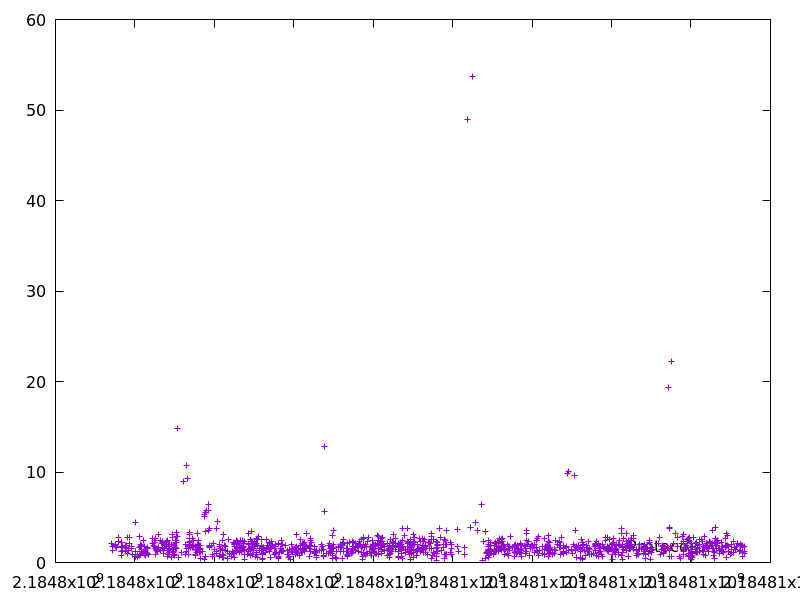

The data file committed next to this chart (first rows):
2184797399.761217, 2.067547
2184797425, 1.741
2184797434, 1.337
2184797502, 1.965
2184797504, 1.929
2184797518, 1.754
2184797532, 1.711
2184797577, 2.806
2184797579, 2.315
2184797655, 0.7327
2184797658, 2.235
2184797659, 1.755
2184797662, 2.197
2184797663, 1.746
2184797665, 1.237
2184797675, 1.804
2184797687, 1.625
2184797689, 1.329
2184797751, 1.843
2184797752, 1.268
2184797776, 1.875
2184797778, 1.591
2184797779, 1.659
2184797816, 1.056
2184797819, 2.753
2184797833, 1.598
2184797834, 1.542
2184797836, 1.28
2184797852, 2.8
2184797854, 2.151
2184797911, 1.832
2184797925, 1.523
2184797937, 0.9016
2184798007, 1.235
2184798008, 0.6956
2184798017, 4.472
2184798018, 1.262
2184798019, 0.6252
2184798066, 0.8681
2184798067, 0.5763
2184798112, 2.917
2184798113, 0.8063
2184798115, 1.69
2184798127, 1.984
2184798129, 1.766
2184798145, 0.9326
2184798160, 1.411
2184798173, 1.226
2184798175, 1.853
2184798227, 2.467
2184798228, 1.116
2184798229, 1.117
2184798234, 0.8455
2184798249, 0.9834
2184798251, 1.783
2184798274, 1.033
2184798275, 0.8067
2184798276, 1.338
2184798285, 1.509
2184798301, 1.091
2184798316, 1.567
... 1,160 more rows
